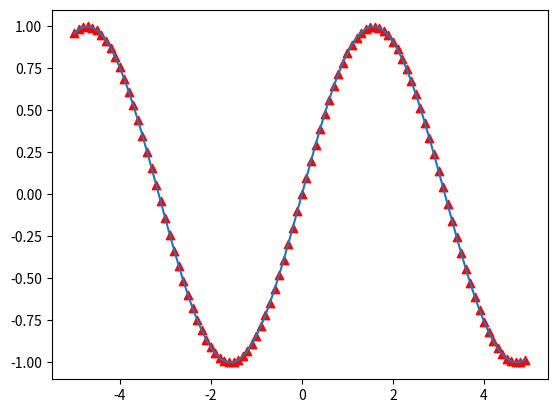

This chart was generated by the following Python code:
from matplotlib import pyplot as plt
import numpy as np

x_plot = np.arange(-5, 5, 0.1)
y_plot = np.sin(x_plot)

x_scatter = np.arange(-5, 5, 0.1)
y_scatter = np.sin(x_scatter)

plt.plot(x_plot, y_plot)
plt.scatter(x_scatter, y_scatter, c = 'red', marker='^')

plt.show()
